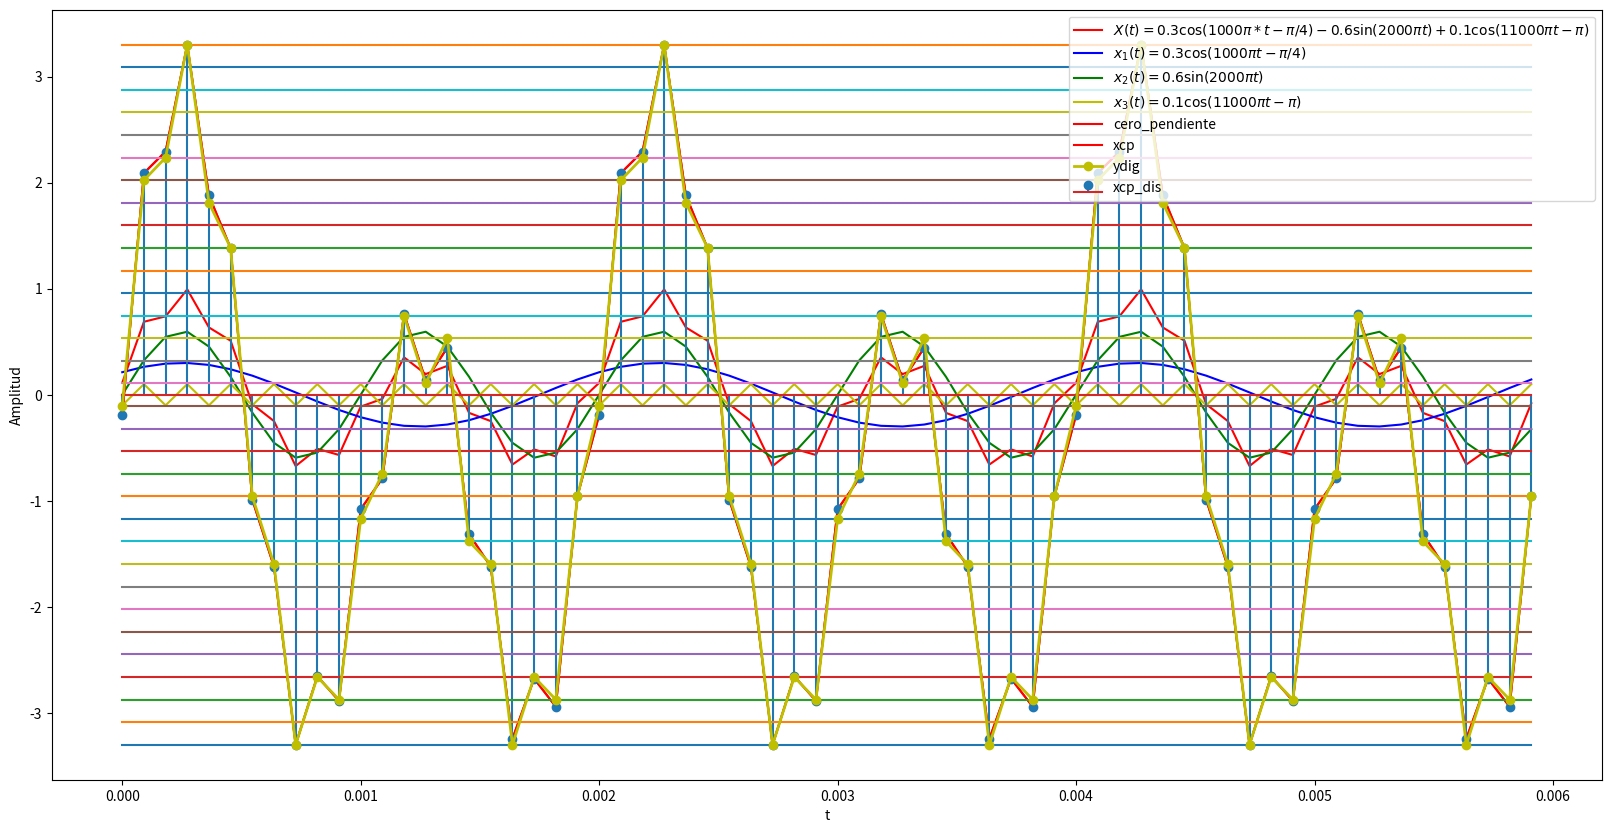

Here is the Python script that generated this plot: (Note: this script raises an exception after producing the figure.)
import numpy as np #Arreglos
import matplotlib.pyplot as plt #Libreria
from scipy.spatial.distance import cdist #Función distancia

A1 = 0.3 #Amplitud 1
A2 = 0.6 #Amplitud 2
A3 = 0.1 #Amplitud 3
PH1 = np.pi/4 #Fase 1
PH3 = np.pi #Fase 3

w1 = 1000*np.pi #velocidad angular 1
w2 = 2000*np.pi #velocidad angular 2
w3 = 11000*np.pi #velocidad angular 3

T1 = 2*np.pi/w1 #Periodo 1
T2 = 2*np.pi/w2 #Periodo 2
T3 = 2*np.pi/w3 #Periodo 3

F1 = w1/(2*np.pi) #Frecuencia 1
F2 = w2/(2*np.pi) #Frecuencia 2
F3 = w3/(2*np.pi) #Frecuencia 3

FS = 2*max(F1,F2,F3) #Se define la frecuencia de muestreo nyquist
T = 1/500 #Periodo fundamental
Ts = 1/FS #Periodo de muestreo

print("Las frecuencias son:", F1,F2,F3)
print("Los periodos son:", T1,T2,T3)
print("La frecuencia de muestreo es:", FS)
print("El periodo fundamental es:", T)

#Definir el vector tiempo
ti = 0
tf = 3*T

tv = np.arange(ti,tf,Ts)

#Se construye la señal
X1 = A1*np.cos(w1*tv-PH1)
X2 = A2*np.sin(w2*tv)
X3 = A3*np.cos(w3*tv-PH3)
X = X1 + X2 + X3
plt.figure(figsize=(20, 10))
plt.plot(tv,X,'r',label='$X(t) = 0.3\cos(1000π*t-π/4)- 0.6 \sin(2000πt)+ 0.1\cos(11000πt-π)$')
plt.plot(tv,X1,'b',label='$x_1(t) = 0.3\cos(1000πt-π/4)$')
plt.plot(tv,X2,'g',label='$x_2(t) = 0.6\sin(2000πt)$')
plt.plot(tv,X3,'y',label='$x_3(t) = 0.1\cos(11000πt-π)$')
plt.xlabel('Tiempo (s)')
plt.ylabel('Amplitud')
plt.grid(True)
plt.legend()
plt.show()

#Digitalizar la señal

y_min = 0 # valor min después de cero y pendiente
y_max = 10 # valor max después de cero y pendiente
#crear funcion en python
def my_ceropen(X,ymin,ymax): #en general se pueden definir valores por defecto
  '''
  Codigo base para simular proceso de cero y pendiente
  Se ingresa arreglo de numpy y los valores min  y max despues de cero y pendiente
  '''
  xmax = max(X) # x.max()
  xmin = min(X) # x.min()
  m = (ymax - ymin)/(xmax - xmin)
  c = ymin - m*xmin
  yv = m*X + c
  return yv

ymin = -3.3
ymax = 3.3
xcp = my_ceropen(X,ymin,ymax)
plt.plot(tv,xcp,c='r',label='cero_pendiente')
plt.legend()
plt.grid(True)
plt.show()

nbits = 5
num_est = 2**nbits
vq = np.linspace(ymin,ymax,num_est) # vector de cauntizacion

#función cuantización punto a punto

def my_cuantizador(yn, vq) : #yn punto a #cuantizar, vq vector de estados

  Ne = vq.shape[0] #tamaño vector de estados
  dn = cdist(yn.reshape(-1,1),vq.reshape(-1,1))#distancia yn a vector estados, reshape(-1,1) asegura vectores columna para poder utilizar cdist
  ind = np.argmin(dn) #posición distancia min
  return vq[ind]

for i in range(xcp.shape[0]):
   if i==0: #primera muestra
     yq = my_cuantizador(xcp[i],vq)
   else:
     yq = np.append(yq,my_cuantizador(xcp[i],vq)) #apilar datos cuantizando si i>0

plt.plot(tv,xcp,c='r', label='xcp')#cs continua

plt.stem(tv,xcp, label='xcp_dis')#cs discreta

#estados de cuantización

for v in vq:
  plt.plot(tv,v*np.ones(len(tv)))

# graficar señal Digital (discreta + cuantizada)

plt.plot(tv,yq,c='y',marker='o',label='ydig', linewidth=2)

plt.legend()
plt.grid()
plt.xlabel('t')
plt.ylabel('Amplitud')
plt.show()

# cargar sistema
FILEID = "1J9rhh0wWHZSBd8XmWGt1ZpCsMDuoUFmm"
!wget --load-cookies /tmp/cookies.txt "https://docs.google.com/uc?export=download&confirm=$(wget --quiet --save-cookies /tmp/cookies.txt --keep-session-cookies --no-check-certificate 'https://docs.google.com/uc?export=download&id='$FILEID -O- | sed -rn 's/.*confirm=([0-9A-Za-z_]+).*/\1\n/p')&id="$FILEID -O P1_model.zip && rm -rf /tmp/cookies.txt
!unzip -o P1_model.zip
!dir

import numpy as np
import matplotlib.pyplot as plt
import joblib
from P1_model import system_
from scipy.signal import firwin, freqz, lfilter, filtfilt

#sistema pregunta 2
my_system = system_.My_System()
my_system.create_()
fs = my_system.fs #frecuencia de muestreo
t = np.arange(-0.01, 0.02, 1/fs)  # Tiempo
signal_u = np.heaviside(t,1) # función heaviside
y_u = my_system.predict(signal_u)


# Visualización de las señales
fig, axs = plt.subplots(2,1)
axs[0].stem(t, signal_u, label='Señal de entrada')
axs[0].set_xlabel('Tiempo (s)')
axs[0].set_ylabel('Amplitud')
axs[0].legend()
axs[0].grid()
axs[1].stem(t,y_u, label='Señal salida')
axs[1].set_xlabel('Tiempo (s)')
axs[1].set_ylabel('Amplitud')
axs[1].legend()
axs[1].grid()
plt.tight_layout()
plt.show()

